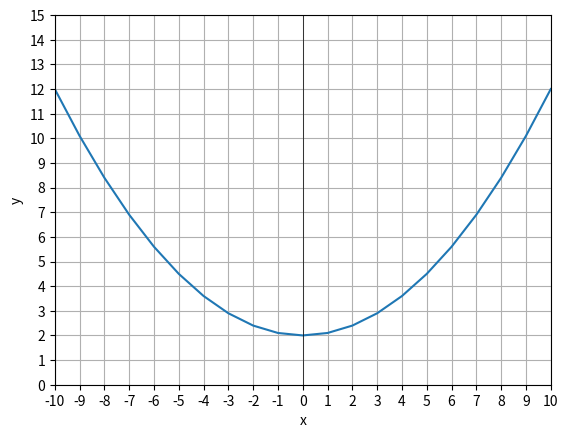

Write the Python code that produced this figure.
import matplotlib.pyplot as plt

xs=[]
ys=[]

for x in range(-10,11):
    y=x**2/10+2
    xs.append(x)
    ys.append(y)

plt.plot(xs,ys)

plt.xlim(-10,10)
plt.ylim(0,15)
plt.xticks(range(-10,11))
plt.yticks(range(0,16))
plt.xlabel('x')
plt.ylabel('y')
plt.grid()
plt.axhline(0,color='black',linewidth=0.5)
plt.axvline(0,color='black',linewidth=0.5)

plt.show()
